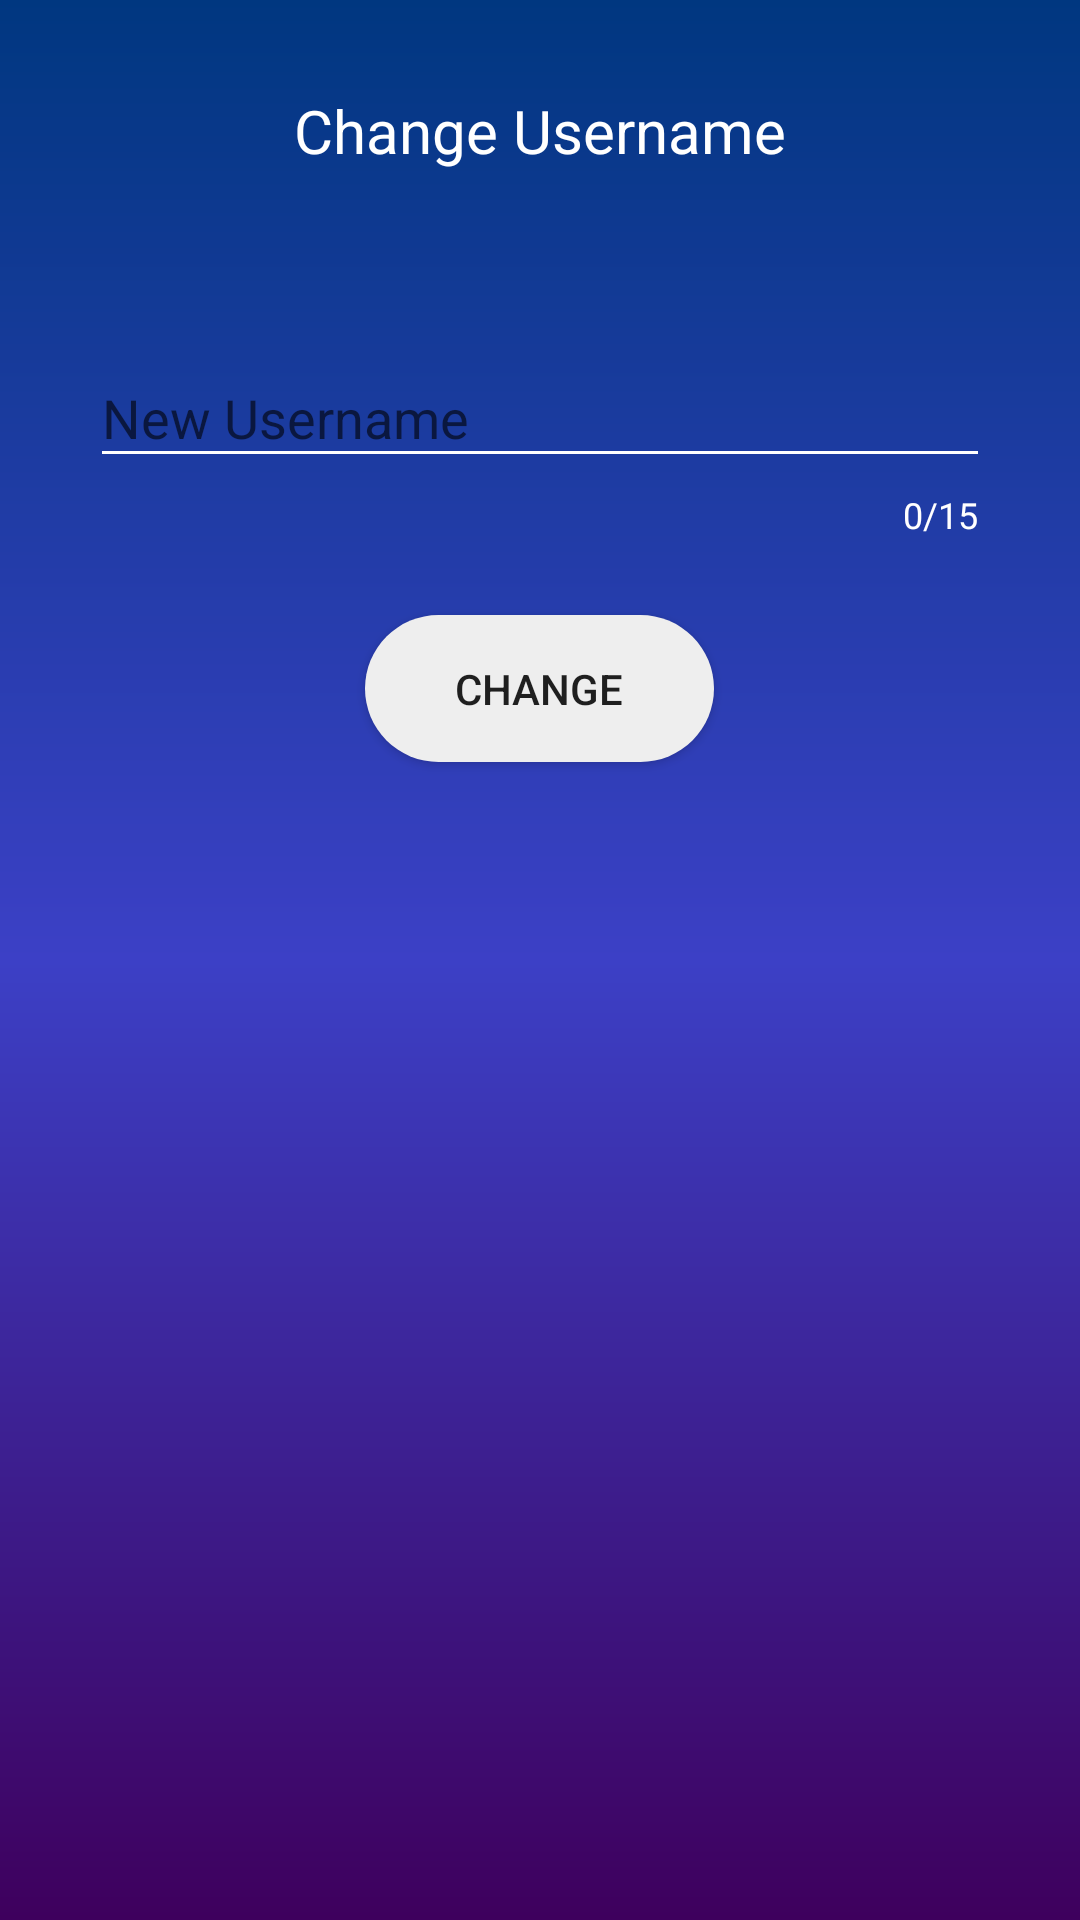

Reconstruct the res/layout file that produces this screen, plus the resources it refers to.
<!-- AndroidManifest.xml: application theme AppTheme -->
<!-- res/layout/username_popup.xml -->
<?xml version="1.0" encoding="utf-8"?>
<RelativeLayout xmlns:android="http://schemas.android.com/apk/res/android"
    android:layout_width="match_parent"
    xmlns:app="http://schemas.android.com/apk/res-auto"
    android:background="@drawable/login_bg"
    android:layout_height="match_parent">

    <TextView
        android:id="@+id/instTextViewID"
        android:layout_margin="30dp"
        android:textSize="20dp"
        android:textColor="@color/white"
        android:textAlignment="center"
        android:text="Change Username"
        android:layout_centerHorizontal="true"
        android:layout_width="wrap_content"
        android:layout_height="wrap_content" />

    <android.support.design.widget.TextInputLayout
        android:id="@+id/usernamePopupID"
        android:layout_width="match_parent"
        android:layout_height="wrap_content"
        app:counterEnabled="true"
        android:layout_marginLeft="30dp"
        android:layout_marginRight="30dp"
        android:layout_below="@id/instTextViewID"
        app:counterTextAppearance="@style/CounterAppearance"
        android:layout_marginTop="20dp"
        app:errorTextAppearance="@style/ErrorAppearance"
        app:counterMaxLength="15"
        app:errorEnabled="true">

        <android.support.design.widget.TextInputEditText
            android:layout_width="match_parent"
            android:textColor="@color/white"
            android:hint="New Username"
            android:layout_height="wrap_content"
            android:inputType="text" />
    </android.support.design.widget.TextInputLayout>

    <Button
        android:id="@+id/changeUsernameButtonID"
        android:text="Change"
        android:layout_marginTop="20dp"
        android:background="@drawable/button_bg"
        android:layout_below="@+id/usernamePopupID"
        android:layout_centerHorizontal="true"
        android:layout_width="wrap_content"
        android:layout_marginBottom="30dp"
        android:layout_height="wrap_content" />

</RelativeLayout>
<!-- resources referenced by this layout -->
<resources>
  <color name="white">#FFFFFF</color>
  <!-- drawable button_bg (drawable) -->
  <?xml version="1.0" encoding="UTF-8"?>
  <selector xmlns:android="http://schemas.android.com/apk/res/android">
  <item android:state_pressed="true" >
      <shape>
          <solid android:color="#88eeeeee"/>
          <corners
              android:radius="100dp" />
          <padding
              android:left="30dp"
              android:top="15dp"
              android:right="30dp"
              android:bottom="15dp" />
      </shape>
  </item>
  <item>
  <shape>
      <solid android:color="#eeeeee"/>
      <corners
          android:radius="50dp" />
      <padding
          android:left="30dp"
          android:top="10dp"
          android:right="30dp"
          android:bottom="10dp" />
  </shape>
  </item>
      </selector>
  <!-- drawable login_bg (drawable) -->
  <?xml version="1.0" encoding="utf-8"?>
  <shape xmlns:android="http://schemas.android.com/apk/res/android">
      <gradient android:startColor="#3E005D" android:centerColor="#3C40C6" android:endColor="#003780" android:angle="90"/>
  </shape>
  <style name="CounterAppearance">
          <item name="android:textColor">@color/white</item>
          <item name="android:textSize">12sp</item>
      </style>
  <style name="ErrorAppearance" parent="@android:style/TextAppearance">
          <item name="android:textColor">@color/red</item>
      </style>
  <style name="AppTheme" parent="Theme.AppCompat.Light.NoActionBar">
  
          
          <item name="colorPrimary">@color/colorPrimary</item>
          <item name="colorPrimaryDark">@color/colorPrimaryDark</item>
          <item name="colorAccent">@color/colorAccent</item>
  
          <item name="colorControlNormal">@color/white</item>
          <item name="colorControlActivated">@color/white</item>
          <item name="colorControlHighlight">@color/white</item>
      </style>
  <color name="red">#FF0000</color>
  <color name="colorPrimary">#3C40C6</color>
  <color name="colorPrimaryDark">#003780</color>
  <color name="colorAccent">#D81B60</color>
</resources>
